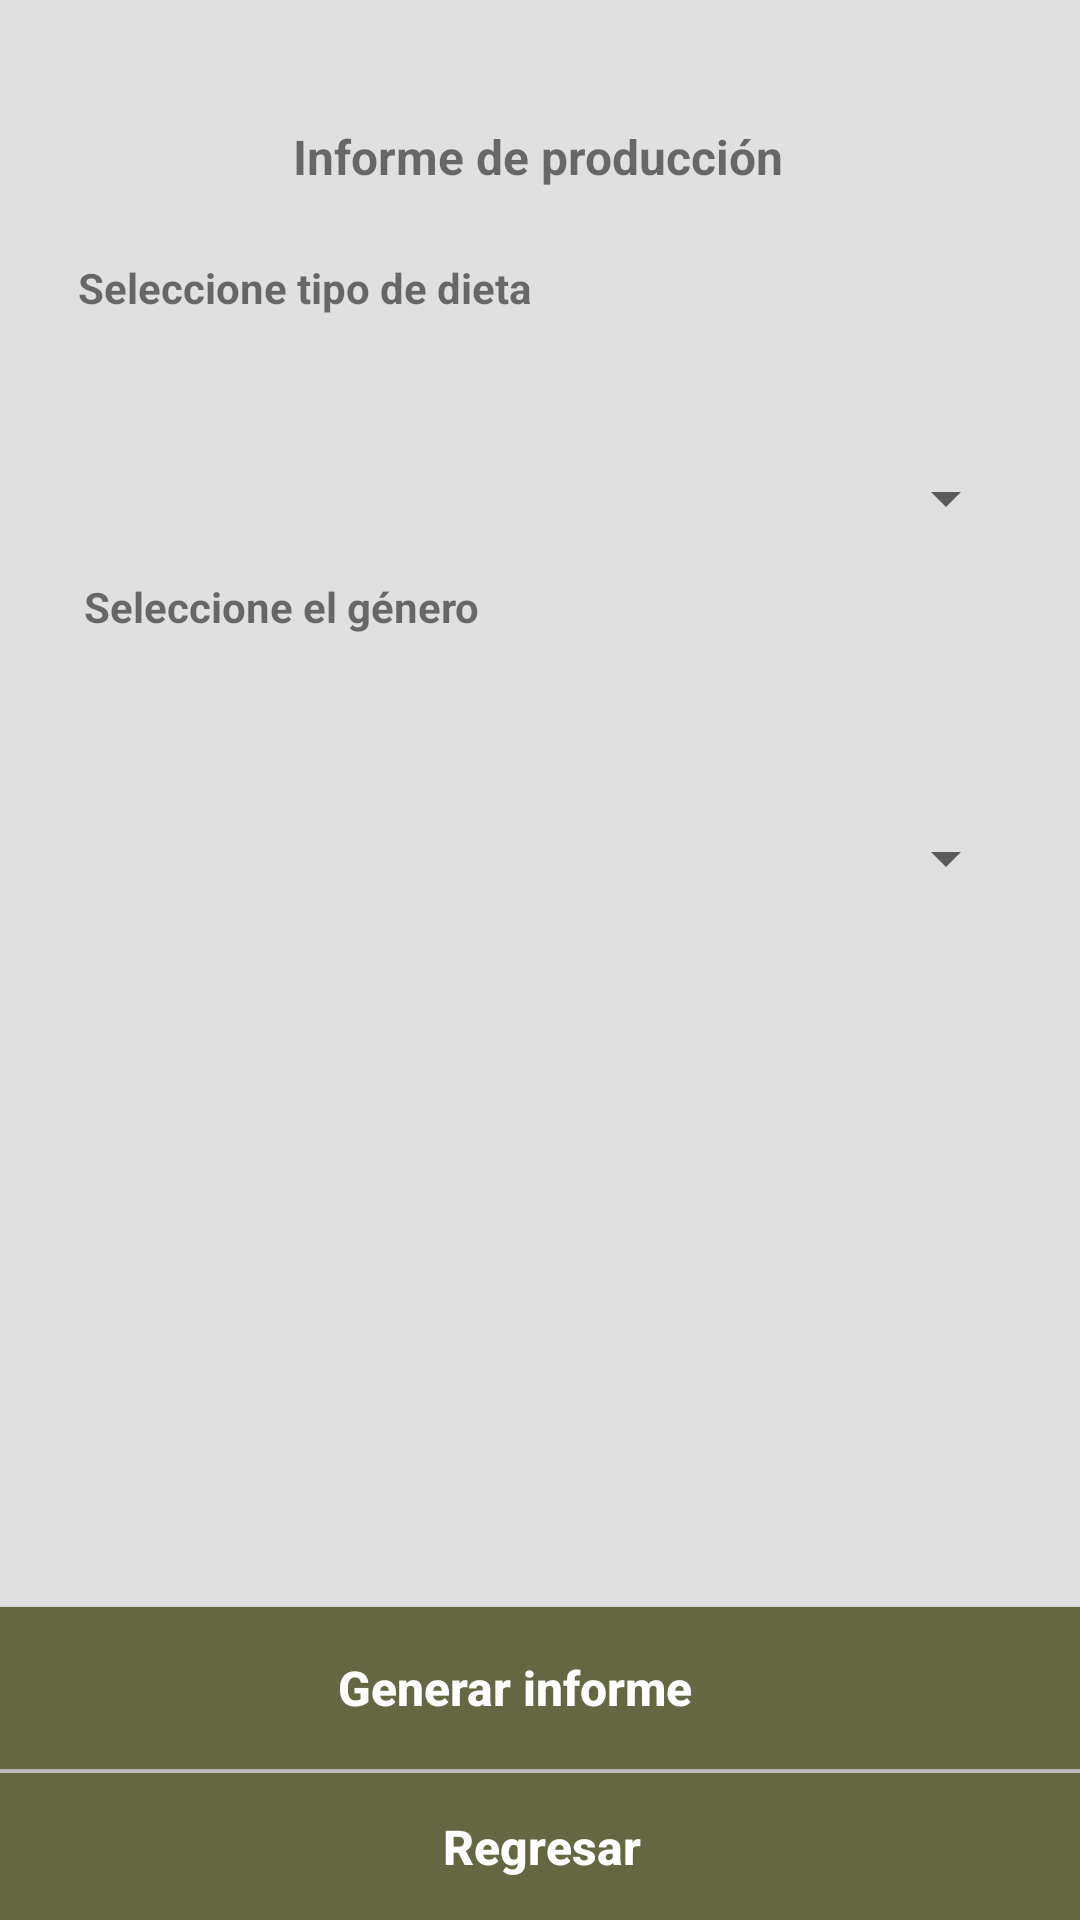

The Android layout XML behind this screen, and the referenced resources:
<!-- AndroidManifest.xml: application theme Theme.BienestarBovino -->
<!-- res/layout/activity_informe_produccion.xml -->
<?xml version="1.0" encoding="utf-8"?>
<androidx.constraintlayout.widget.ConstraintLayout xmlns:android="http://schemas.android.com/apk/res/android"
    xmlns:app="http://schemas.android.com/apk/res-auto"
    xmlns:tools="http://schemas.android.com/tools"
    android:layout_width="match_parent"
    android:layout_height="match_parent"
    tools:context=".InformeProduccionActivity"
    android:background="#E1E0E0">

    <Button
        android:id="@+id/buttonInforPrudGenerar"
        android:layout_width="414dp"
        android:layout_height="54dp"
        android:background="#656642"
        android:text="Generar informe"
        android:textAllCaps="false"
        android:textColor="#FFFFFF"
        android:textSize="16sp"
        android:textStyle="bold"
        app:layout_constraintBottom_toBottomOf="parent"
        app:layout_constraintEnd_toEndOf="parent"
        app:layout_constraintHorizontal_bias="0.666"
        app:layout_constraintStart_toStartOf="parent"
        app:layout_constraintTop_toTopOf="parent"
        app:layout_constraintVertical_bias="0.914" />

    <Button
        android:id="@+id/btnInfoProduccionRegresar"
        android:layout_width="417dp"
        android:layout_height="49dp"
        android:background="#656642"
        android:text="Regresar"
        android:textAllCaps="false"
        android:textColor="#FFFFFF"
        android:textSize="16sp"
        android:textStyle="bold"
        app:layout_constraintBottom_toBottomOf="parent"
        app:layout_constraintEnd_toEndOf="parent"
        app:layout_constraintHorizontal_bias="0.498"
        app:layout_constraintStart_toStartOf="parent"
        app:layout_constraintTop_toTopOf="parent"
        app:layout_constraintVertical_bias="1.0" />

    <Spinner
        android:id="@+id/spinnerSexoInfoProduccion"
        android:layout_width="324dp"
        android:layout_height="60dp"
        android:layout_marginTop="256dp"
        android:contentDescription="@string/app_name"
        android:outlineAmbientShadowColor="#FFFFFF"
        android:outlineSpotShadowColor="#FFFFFF"
        android:textColor="@android:color/white"
        android:textColorHint="@android:color/white"
        app:layout_constraintBottom_toBottomOf="@+id/btnVentaRegresar"
        app:layout_constraintEnd_toEndOf="parent"
        app:layout_constraintHorizontal_bias="0.425"
        app:layout_constraintStart_toStartOf="parent"
        app:layout_constraintTop_toTopOf="parent"
        app:layout_constraintVertical_bias="0.207" />

    <TextView
        android:id="@+id/textView55"
        android:layout_width="wrap_content"
        android:layout_height="wrap_content"
        android:text="Seleccione el género"
        android:textStyle="bold"
        app:layout_constraintBottom_toBottomOf="parent"
        app:layout_constraintEnd_toEndOf="parent"
        app:layout_constraintHorizontal_bias="0.123"
        app:layout_constraintStart_toStartOf="parent"
        app:layout_constraintTop_toTopOf="parent"
        app:layout_constraintVertical_bias="0.31" />

    <Spinner
        android:id="@+id/spinnerDietaInfoProduccion"
        android:layout_width="324dp"
        android:layout_height="60dp"
        android:layout_marginTop="136dp"
        android:contentDescription="@string/app_name"
        android:outlineAmbientShadowColor="#FFFFFF"
        android:outlineSpotShadowColor="#FFFFFF"
        android:textColor="@android:color/white"
        android:textColorHint="@android:color/white"
        app:layout_constraintBottom_toBottomOf="@+id/btnVentaRegresar"
        app:layout_constraintEnd_toEndOf="parent"
        app:layout_constraintHorizontal_bias="0.425"
        app:layout_constraintStart_toStartOf="parent"
        app:layout_constraintTop_toTopOf="parent"
        app:layout_constraintVertical_bias="0.207" />

    <TextView
        android:id="@+id/textView54"
        android:layout_width="wrap_content"
        android:layout_height="wrap_content"
        android:text="Seleccione tipo de dieta"
        android:textStyle="bold"
        app:layout_constraintBottom_toBottomOf="parent"
        app:layout_constraintEnd_toEndOf="parent"
        app:layout_constraintHorizontal_bias="0.125"
        app:layout_constraintStart_toStartOf="parent"
        app:layout_constraintTop_toTopOf="parent"
        app:layout_constraintVertical_bias="0.139" />

    <ImageView
        android:id="@+id/imageView19"
        android:layout_width="72dp"
        android:layout_height="64dp"
        app:layout_constraintBottom_toBottomOf="parent"
        app:layout_constraintEnd_toEndOf="parent"
        app:layout_constraintHorizontal_bias="1.0"
        app:layout_constraintStart_toStartOf="parent"
        app:layout_constraintTop_toTopOf="parent"
        app:layout_constraintVertical_bias="0.007"
        app:srcCompat="@drawable/_2459_1" />

    <TextView
        android:id="@+id/textView53"
        android:layout_width="wrap_content"
        android:layout_height="wrap_content"
        android:text="Informe de producción"
        android:textSize="16sp"
        android:textStyle="bold"
        app:layout_constraintBottom_toBottomOf="parent"
        app:layout_constraintEnd_toEndOf="parent"
        app:layout_constraintHorizontal_bias="0.498"
        app:layout_constraintStart_toStartOf="parent"
        app:layout_constraintTop_toTopOf="parent"
        app:layout_constraintVertical_bias="0.067" />
</androidx.constraintlayout.widget.ConstraintLayout>
<!-- resources referenced by this layout -->
<resources>
  <string name="app_name">Spinner Example</string>
  <style name="Theme.BienestarBovino" parent="Theme.AppCompat.Light.DarkActionBar">
          
          <item name="colorPrimary">@color/purple_500</item>
          <item name="colorPrimaryDark">@color/purple_700</item>
          <item name="colorAccent">@color/teal_200</item>
          
      </style>
  <!-- not gathered from this repository: default colours our renderer supplied (Android Studio template values) -->
  <color name="purple_500">#FF6200EE</color>
  <color name="purple_700">#FF3700B3</color>
  <color name="teal_200">#FF03DAC5</color>
</resources>
